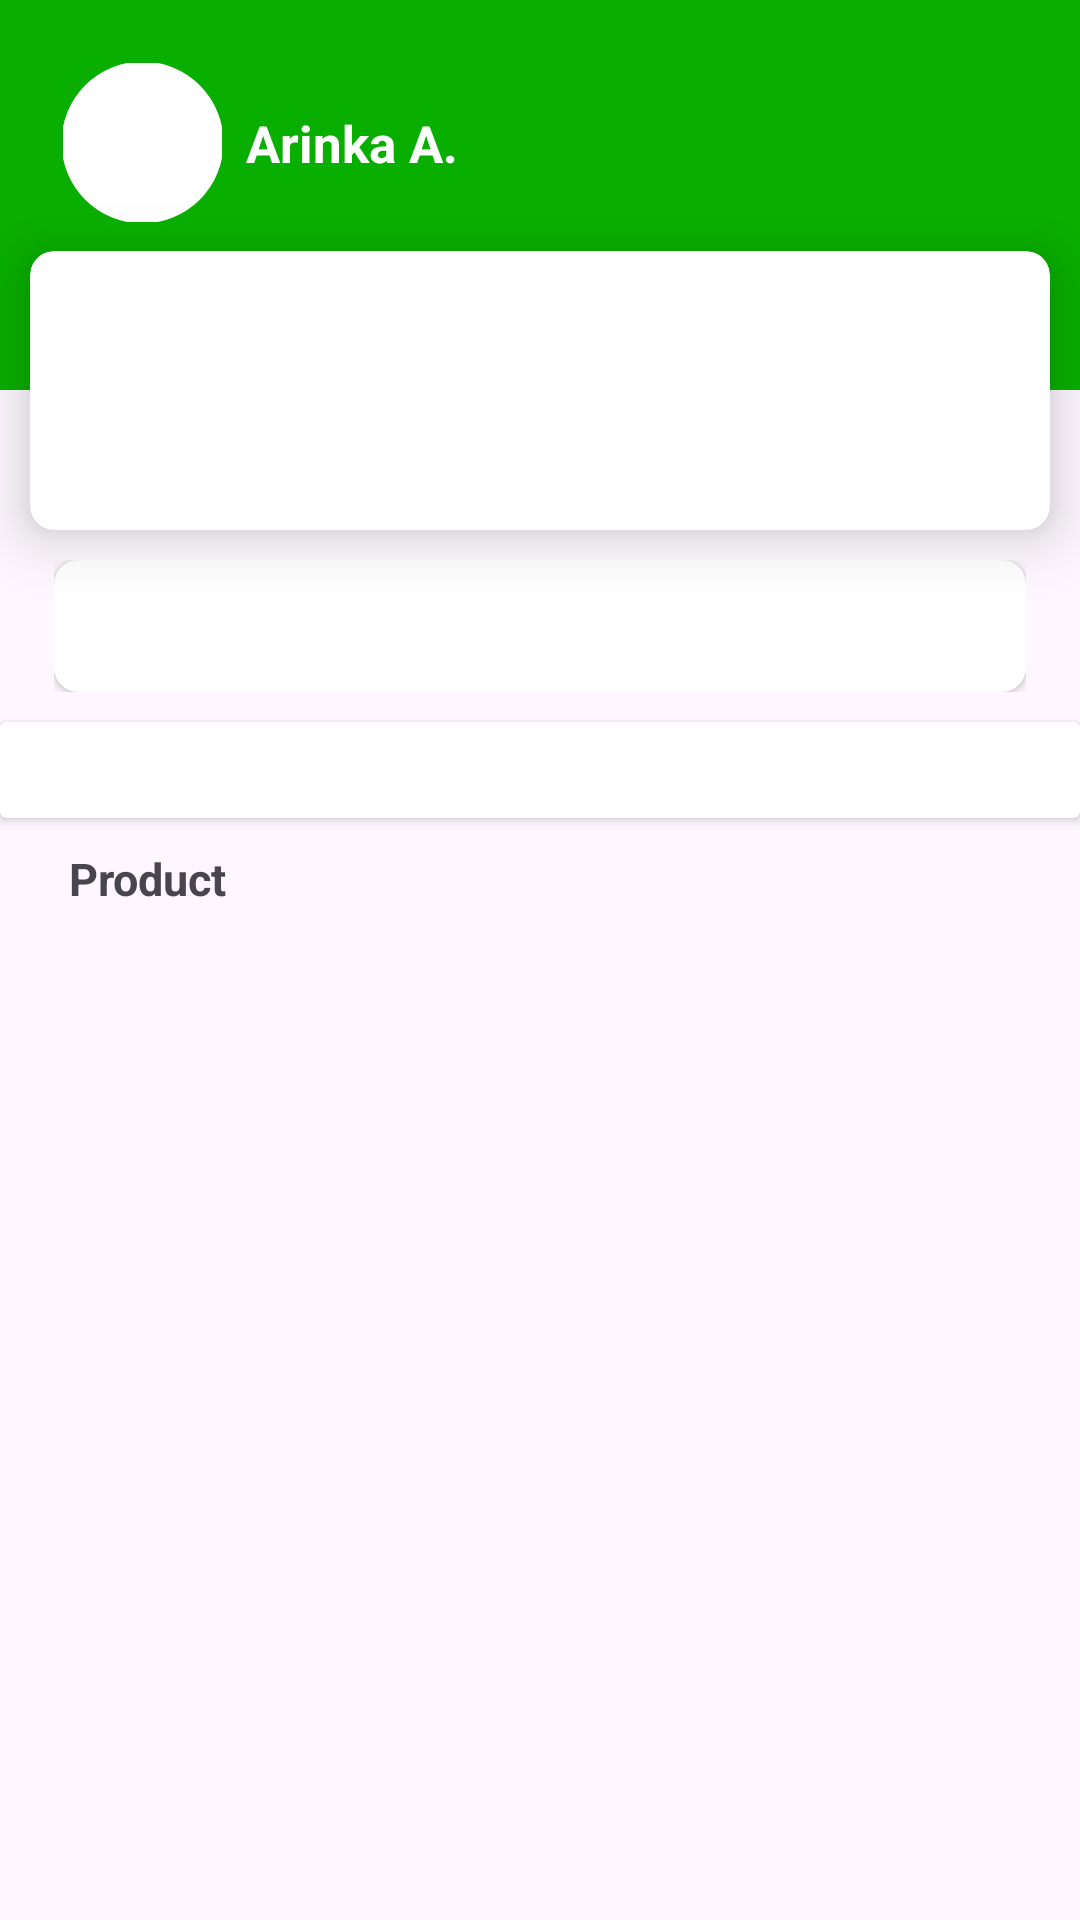

The Android layout XML behind this screen, and the referenced resources:
<!-- AndroidManifest.xml: application theme Theme.OnlineShop -->
<!-- res/layout/activity_main.xml -->
<?xml version="1.0" encoding="utf-8"?>
<androidx.core.widget.NestedScrollView xmlns:android="http://schemas.android.com/apk/res/android"
    xmlns:app="http://schemas.android.com/apk/res-auto"
    xmlns:tools="http://schemas.android.com/tools"
    android:layout_width="match_parent"
    android:layout_height="match_parent"
    android:fillViewport="true"
    tools:context=".MainActivity">
    <androidx.constraintlayout.widget.ConstraintLayout
        android:layout_width="match_parent"
        android:layout_height="match_parent">

        <ProgressBar
            android:id="@+id/progressBar"
            android:layout_width="wrap_content"
            android:layout_height="wrap_content"
            app:layout_constraintStart_toStartOf="parent"
            app:layout_constraintEnd_toEndOf="parent"
            app:layout_constraintTop_toTopOf="parent"
            app:layout_constraintBottom_toBottomOf="parent"
            android:layout_centerInParent="true"
            android:visibility="gone" />

        
        <androidx.constraintlayout.widget.ConstraintLayout
            android:id="@+id/profile_container"
            android:layout_width="match_parent"
            android:layout_height="130dp"
            app:layout_constraintTop_toTopOf="parent"
            app:layout_constraintStart_toStartOf="parent"
            android:padding="21dp"
            android:background="@drawable/profile_container_background">
            <com.google.android.material.imageview.ShapeableImageView
                android:id="@+id/circularImageView"
                android:layout_width="53dp"
                android:layout_height="53dp"
                app:layout_constraintTop_toTopOf="parent"
                app:layout_constraintStart_toStartOf="parent"
                android:layout_centerInParent="true"
                app:shapeAppearanceOverlay="@style/CircularImageView"
                app:strokeColor="#FFFFFF"
                android:background="@color/white"
                app:strokeWidth="1dp"
                android:scaleType="centerCrop"
                android:layout_marginRight="3dp"/>
            <TextView
                android:layout_width="wrap_content"
                android:layout_height="wrap_content"
                android:text="Arinka A."
                android:textSize="17dp"
                android:textColor="@color/white"
                android:textStyle="bold"
                app:layout_constraintStart_toEndOf="@+id/circularImageView"
                app:layout_constraintTop_toTopOf="@+id/circularImageView"
                app:layout_constraintBottom_toBottomOf="@+id/circularImageView"
                android:layout_marginLeft="8dp"/>

            
            
            
            
            
            
            
            
            
            
            
            
            
            
            
            
            
            
            
            
            
            
        </androidx.constraintlayout.widget.ConstraintLayout>

        
        <androidx.cardview.widget.CardView
            android:id="@+id/menu_container"
            android:layout_width="match_parent"
            android:layout_height="93dp"
            android:layout_marginStart="10dp"
            android:layout_marginEnd="10dp"
            app:layout_constraintStart_toStartOf="parent"
            app:layout_constraintTop_toBottomOf="@+id/profile_container"
            app:layout_constraintBottom_toBottomOf="@+id/profile_container"
            app:cardElevation="12dp"
            app:cardCornerRadius="8dp">
            <androidx.recyclerview.widget.RecyclerView
                android:id="@+id/recyclerViewReward"
                android:layout_width="match_parent"
                android:layout_height="match_parent"
                android:padding="8dp" />

        </androidx.cardview.widget.CardView>

        
        <androidx.constraintlayout.widget.ConstraintLayout
            android:id="@+id/slider_container"
            android:layout_width="0dp"
            android:layout_height="0dp"
            app:layout_constraintWidth_percent="0.9"
            app:layout_constraintHeight_percent="0.1"
            app:layout_constraintTop_toBottomOf="@+id/menu_container"
            app:layout_constraintStart_toStartOf="parent"
            app:layout_constraintEnd_toEndOf="parent"
            android:paddingVertical="10dp">
            <androidx.cardview.widget.CardView
                android:layout_width="0dp"
                android:layout_height="0dp"
                app:layout_constraintHeight_percent="1"
                app:layout_constraintWidth_percent="1"
                app:layout_constraintTop_toTopOf="parent"
                app:layout_constraintBottom_toBottomOf="parent"
                app:layout_constraintStart_toStartOf="parent"
                app:layout_constraintEnd_toEndOf="parent"
                app:cardCornerRadius="8dp">
                <androidx.viewpager2.widget.ViewPager2
                    android:id="@+id/viewPager"
                    android:layout_width="match_parent"
                    android:layout_height="match_parent"/>
            </androidx.cardview.widget.CardView>

        </androidx.constraintlayout.widget.ConstraintLayout>
        
        <androidx.cardview.widget.CardView
            android:id="@+id/category_container"
            app:layout_constraintStart_toStartOf="parent"
            app:layout_constraintTop_toBottomOf="@+id/slider_container"
            android:layout_width="match_parent"
            android:layout_height="wrap_content">
            <androidx.recyclerview.widget.RecyclerView
                android:id="@+id/recycler_view_category"
                android:layout_width="match_parent"
                android:layout_height="match_parent"
                android:padding="8dp"
                android:layout_margin="8dp" />
        </androidx.cardview.widget.CardView>

        
        <androidx.constraintlayout.widget.ConstraintLayout
            android:id="@+id/item_product_container"
            android:layout_width="match_parent"
            android:layout_height="wrap_content"
            app:layout_constraintTop_toBottomOf="@+id/category_container"
            app:layout_constraintStart_toStartOf="parent"
            android:paddingHorizontal="8dp">
            <TextView
                android:id="@+id/product_title"
                app:layout_constraintStart_toStartOf="parent"
                app:layout_constraintTop_toTopOf="parent"
                android:layout_width="match_parent"
                android:layout_height="wrap_content"
                android:text="Product"
                android:textSize="15sp"
                android:textStyle="bold"
                android:layout_marginTop="10dp"
                android:layout_marginLeft="15dp" />
            <androidx.recyclerview.widget.RecyclerView
                android:id="@+id/recyclerView"
                android:layout_width="match_parent"
                android:layout_height="wrap_content"
                app:layout_constraintTop_toBottomOf="@+id/product_title"
                app:layout_constraintStart_toStartOf="parent"/>

        </androidx.constraintlayout.widget.ConstraintLayout>
    </androidx.constraintlayout.widget.ConstraintLayout>

</androidx.core.widget.NestedScrollView>
<!-- resources referenced by this layout -->
<resources>
  <color name="white">#FFFFFFFF</color>
  <!-- drawable profile_container_background (drawable) -->
  <?xml version="1.0" encoding="utf-8"?>
  <shape xmlns:android="http://schemas.android.com/apk/res/android">
  
  
  
      <solid android:color="#09af00"/>
  </shape>
  <style name="CircularImageView">
          <item name="cornerFamily">rounded</item>
          <item name="cornerSize">50%</item>
      </style>
  <style name="Theme.OnlineShop" parent="Base.Theme.OnlineShop" />
  <style name="Base.Theme.OnlineShop" parent="Theme.Material3.DayNight.NoActionBar">
          
          <item name="colorPrimary">#09af00</item>
  
          <item name="colorPrimaryVariant">#008b00</item>
          <item name="colorOnPrimary">@color/white</item>
          
  
  
  
          
          <item name="android:statusBarColor" tools:targetApi="l">?attr/colorPrimaryVariant</item>
  
      </style>
</resources>
